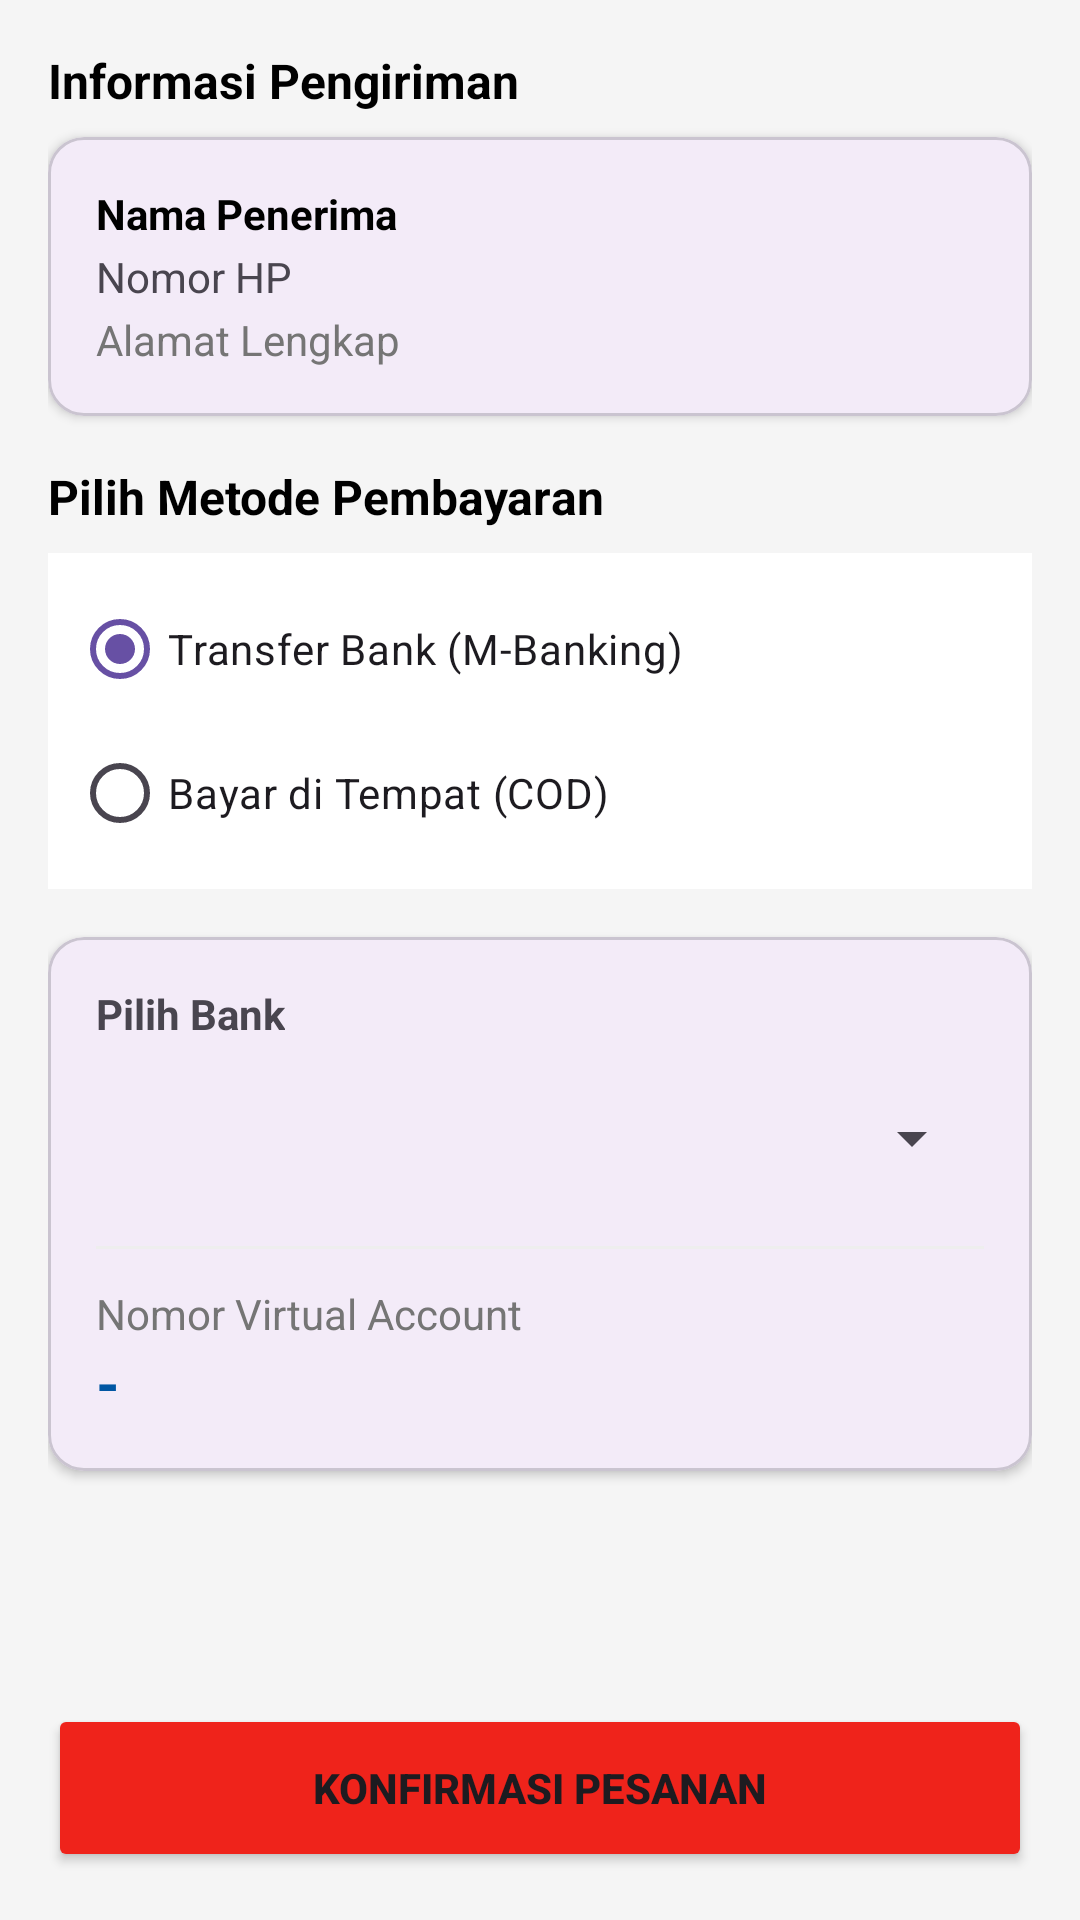

Here is an Android app screen rendered from its layout file. Give the layout XML and the strings, colors and styles it references.
<!-- AndroidManifest.xml: application theme Theme.Projek_uas -->
<!-- res/layout/activity_payment.xml -->
<?xml version="1.0" encoding="utf-8"?>
<LinearLayout xmlns:android="http://schemas.android.com/apk/res/android"
    xmlns:app="http://schemas.android.com/apk/res-auto"
    android:layout_width="match_parent"
    android:layout_height="match_parent"
    android:orientation="vertical"
    android:background="#F5F5F5"
    android:padding="16dp">

    <TextView
        android:layout_width="wrap_content"
        android:layout_height="wrap_content"
        android:text="Informasi Pengiriman"
        android:textSize="16sp"
        android:textStyle="bold"
        android:textColor="#000000"
        android:layout_marginBottom="8dp"/>

    <com.google.android.material.card.MaterialCardView
        android:layout_width="match_parent"
        android:layout_height="wrap_content"
        app:cardCornerRadius="12dp"
        app:cardElevation="2dp"
        android:layout_marginBottom="16dp">

        <LinearLayout
            android:layout_width="match_parent"
            android:layout_height="wrap_content"
            android:orientation="vertical"
            android:padding="16dp">
            <TextView
                android:id="@+id/tvNamaPenerima"
                android:layout_width="wrap_content"
                android:layout_height="wrap_content"
                android:text="Nama Penerima"
                android:textStyle="bold"
                android:textColor="#000000"/>
            <TextView
                android:id="@+id/tvPhonePenerima"
                android:layout_width="wrap_content"
                android:layout_height="wrap_content"
                android:text="Nomor HP"
                android:layout_marginTop="2dp"/>
            <TextView
                android:id="@+id/tvAlamatPenerima"
                android:layout_width="wrap_content"
                android:layout_height="wrap_content"
                android:text="Alamat Lengkap"
                android:textColor="#757575"
                android:layout_marginTop="2dp"/>
        </LinearLayout>
    </com.google.android.material.card.MaterialCardView>

    <TextView
        android:layout_width="wrap_content"
        android:layout_height="wrap_content"
        android:text="Pilih Metode Pembayaran"
        android:textSize="16sp"
        android:textStyle="bold"
        android:textColor="#000000"
        android:layout_marginBottom="8dp"/>

    <RadioGroup
        android:id="@+id/rgMetode"
        android:layout_width="match_parent"
        android:layout_height="wrap_content"
        android:background="@android:color/white"
        android:padding="8dp">
        <RadioButton
            android:id="@+id/rbTransfer"
            android:layout_width="match_parent"
            android:layout_height="wrap_content"
            android:text="Transfer Bank (M-Banking)"
            android:checked="true"/>
        <RadioButton
            android:id="@+id/rbCOD"
            android:layout_width="match_parent"
            android:layout_height="wrap_content"
            android:text="Bayar di Tempat (COD)"/>
    </RadioGroup>

    <com.google.android.material.card.MaterialCardView
        android:id="@+id/cardVA"
        android:layout_width="match_parent"
        android:layout_height="wrap_content"
        app:cardCornerRadius="12dp"
        app:cardElevation="2dp"
        android:layout_marginTop="16dp">

        <LinearLayout
            android:layout_width="match_parent"
            android:layout_height="wrap_content"
            android:orientation="vertical"
            android:padding="16dp">
            <TextView
                android:layout_width="wrap_content"
                android:layout_height="wrap_content"
                android:text="Pilih Bank"
                android:textStyle="bold"
                android:layout_marginBottom="8dp"/>
            <Spinner
                android:id="@+id/spinnerBank"
                android:layout_width="match_parent"
                android:layout_height="48dp" />
            <View
                android:layout_width="match_parent"
                android:layout_height="1dp"
                android:background="#EEEEEE"
                android:layout_marginVertical="12dp"/>
            <TextView
                android:id="@+id/tvLabelVA"
                android:layout_width="wrap_content"
                android:layout_height="wrap_content"
                android:text="Nomor Virtual Account"
                android:textColor="#757575"/>
            <TextView
                android:id="@+id/tvNomorVA"
                android:layout_width="wrap_content"
                android:layout_height="wrap_content"
                android:text="-"
                android:textSize="20sp"
                android:textColor="#0056A3"
                android:textStyle="bold"/>
        </LinearLayout>
    </com.google.android.material.card.MaterialCardView>

    <View
        android:layout_width="match_parent"
        android:layout_height="0dp"
        android:layout_weight="1"/>

    <Button
        android:id="@+id/btnBayar"
        android:layout_width="match_parent"
        android:layout_height="56dp"
        android:text="KONFIRMASI PESANAN"
        android:backgroundTint="#EF231B"
        app:cornerRadius="28dp"
        android:textStyle="bold"/>
</LinearLayout>
<!-- resources referenced by this layout -->
<resources>
  <style name="Theme.Projek_uas" parent="Base.Theme.Projek_uas" />
  <style name="Base.Theme.Projek_uas" parent="Theme.Material3.DayNight.NoActionBar">
      </style>
</resources>
